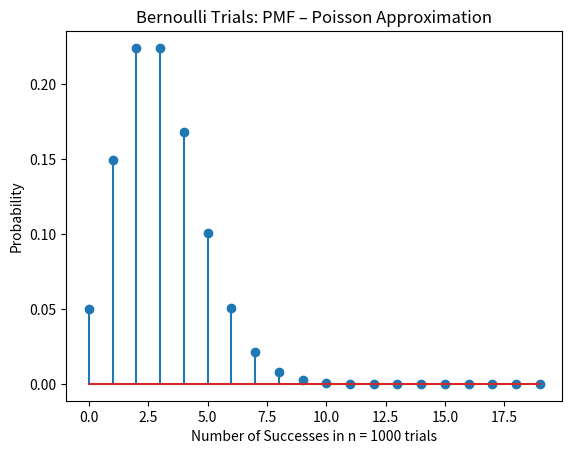

Generate this figure with matplotlib:
# -*- coding: utf-8 -*-
"""
Created on Sat Mar  9 01:58:35 2019

[redacted]
"""
import numpy
from scipy.stats import poisson
import matplotlib.pyplot as plt 
def poisson_approx():
    n = 1000
    p = 0.20 * 0.10 * 0.15
    lamda = n*p
    k = numpy.arange(0,20)
    y = poisson.pmf(k,lamda)
    plt.stem(k,y)
    plt.title('Bernoulli Trials: PMF – Poisson Approximation')
    plt.xlabel('Number of Successes in n = 1000 trials')
    plt.ylabel('Probability')
    plt.show

poisson_approx()